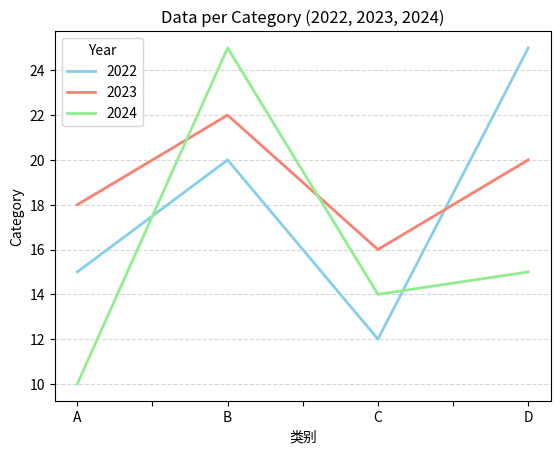

Write Python code to recreate this figure.
import pandas as pd
import matplotlib.pyplot as plt

data = {
    'Category': ['A', 'B', 'C', 'D'],
    '2022': [15, 20, 12, 25],
    '2023': [18, 22, 16, 20],
    '2024': [10, 25, 14, 15],
}

df = pd.DataFrame(data)
df = df.set_index('Category')
df.plot(kind='line',
        color=['skyblue', 'salmon', 'lightgreen'],
        linewidth=2)

plt.title("Data per Category (2022, 2023, 2024)")
plt.xlabel("类别")
plt.ylabel("Category")
plt.xticks(rotation=0)
plt.legend(title="Year")
plt.grid(axis='y', linestyle='--', alpha=0.5)
plt.show()